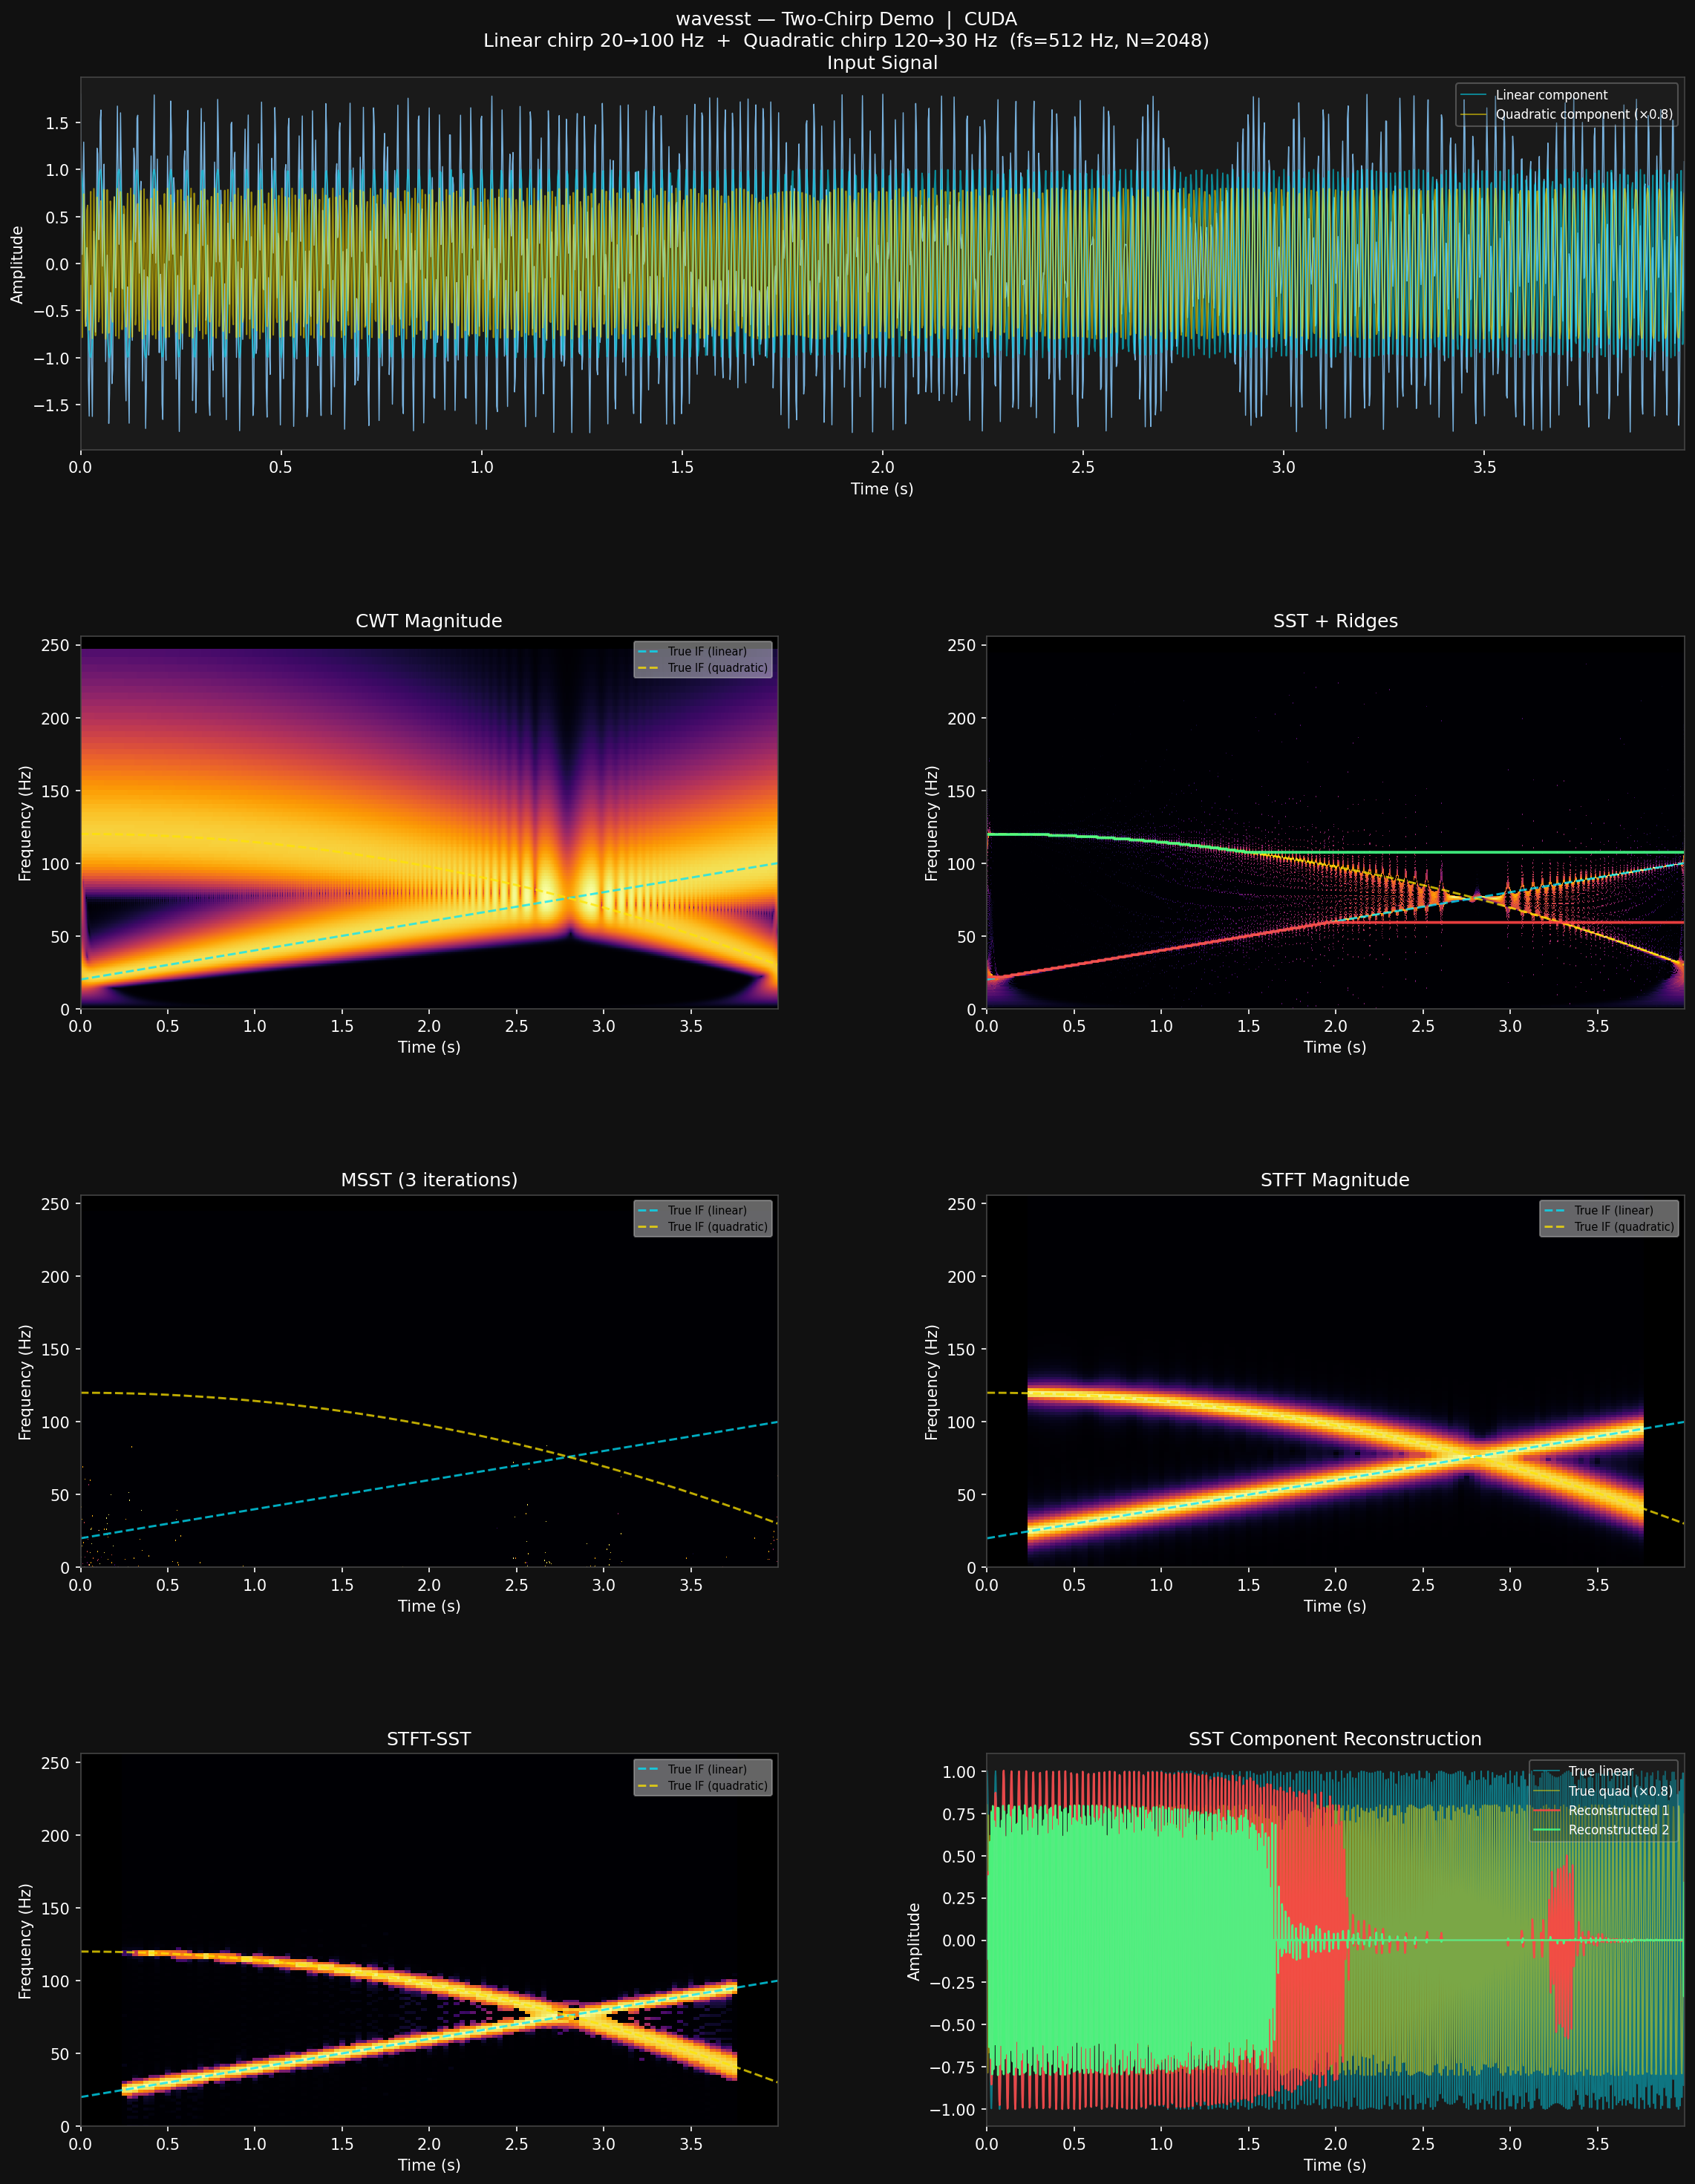

Generate this figure with Python:
"""
demo_chirps.py — Two-chirp demo for wavesst Session 4.

Signal:
  x(t) = cos(phi_linear(t)) + 0.8 * cos(phi_quad(t))

  Linear chirp:    IF(t) = 20 + 80*(t/T)      →  20 Hz → 100 Hz over T seconds
  Quadratic chirp: IF(t) = 120 - 90*(t/T)^2   →  120 Hz → 30 Hz (downward parabola)

Plots (7 panels):
  1. Input signal
  2. CWT magnitude
  3. SST + extracted ridges
  4. MSST (3 iterations)
  5. STFT magnitude
  6. STFT-SST
  7. SST component reconstruction vs ground truth

True instantaneous frequencies are overlaid on every TF plot as dashed lines.
"""

import numpy as np
import matplotlib
matplotlib.use("Agg")
import matplotlib.pyplot as plt
import torch
import wavesst
from wavesst.viz.tf_plot import plot_cwt, plot_ridges

# ─────────────────────────────────────────────────────────────────────────────
# Signal design
# ─────────────────────────────────────────────────────────────────────────────
FS = 512.0      # Hz
T  = 4.0        # seconds
N  = int(FS * T)  # 2048 samples
t  = np.arange(N) / FS

# --- Linear chirp: 20 → 100 Hz ---
f0_lin, f1_lin = 20.0, 100.0
# IF(t) = f0 + (f1-f0)/T * t   →  phase = 2π ∫ IF dt = 2π(f0·t + (f1-f0)/(2T)·t²)
phase_lin = 2 * np.pi * (f0_lin * t + (f1_lin - f0_lin) / (2 * T) * t**2)
IF_lin    = f0_lin + (f1_lin - f0_lin) / T * t

# --- Quadratic chirp: 120 → 30 Hz ---
f0_quad = 120.0
# IF(t) = f0_quad - (f0_quad - 30) * (t/T)^2 = 120 - 90*(t/T)^2
#   → phase = 2π ∫ IF dt = 2π(f0_quad·t - 90/(3*T²)·t³)
k_quad      = (f0_quad - 30.0) / T**2      # 90/16 = 5.625  Hz/s²
phase_quad  = 2 * np.pi * (f0_quad * t - k_quad / 3.0 * t**3)
IF_quad     = f0_quad - k_quad * t**2

# --- Combined signal ---
x = (np.cos(phase_lin) + 0.8 * np.cos(phase_quad)).astype(np.float64)

print(f"Signal: N={N}, fs={FS} Hz, T={T} s")
print(f"  Linear chirp:    {f0_lin:.0f} → {f1_lin:.0f} Hz")
print(f"  Quadratic chirp: {f0_quad:.0f} → {IF_quad[-1]:.1f} Hz")

# ─────────────────────────────────────────────────────────────────────────────
# Transforms
# ─────────────────────────────────────────────────────────────────────────────
cfg = wavesst.Config(device='auto', dtype=torch.complex128)
device_name = cfg.resolve_device().type.upper()
print(f"\nDevice: {device_name}")

print("Running CWT …")
cwt_r = wavesst.cwt(x, fs=FS, nv=32, cfg=cfg)
print(f"  W shape: {cwt_r.W.shape}  freq range: {cwt_r.freqs.min():.1f}–{cwt_r.freqs.max():.1f} Hz")

print("Running SST …")
sst_r = wavesst.sst(x, fs=FS, nv=32, gamma="auto", cfg=cfg)
print(f"  Tx shape: {sst_r.Tx.shape}  nonzero: {sst_r.Tx.abs().gt(0).sum().item()}")

print("Running MSST (3 iterations) …")
msst_r = wavesst.msst(x, fs=FS, nv=32, n_iter=3, gamma="auto", cfg=cfg)
print(f"  Tx shape: {msst_r.Tx.shape}")

print("Running STFT (nperseg=256, noverlap=240) …")
stft_r = wavesst.stft(x, fs=FS, nperseg=256, noverlap=240, cfg=cfg)
print(f"  V shape: {stft_r.V.shape}  df={float(stft_r.freqs[1]-stft_r.freqs[0]):.2f} Hz/bin")

print("Running STFT-SST …")
stft_sst_r = wavesst.stft_sst(x, fs=FS, nperseg=256, noverlap=240, gamma="auto", cfg=cfg)
print(f"  Tx shape: {stft_sst_r.Tx.shape}")

print("Extracting 2 ridges from SST …")
ridges = wavesst.extract_ridges(sst_r, n=2, penalty=2.0)
# Sort by starting frequency (ascending) so ridges[0]=linear chirp, ridges[1]=quadratic chirp
ridges.sort(key=lambda r: r.freq_path[0])
for i, r in enumerate(ridges):
    print(f"  Ridge {i+1}: start={r.freq_path[0]:.1f} Hz  median={np.median(r.freq_path):.1f} Hz  energy={r.energy:.3e}")

print("Reconstructing components …")
components = wavesst.reconstruct(sst_r, ridges)

# ─────────────────────────────────────────────────────────────────────────────
# Plotting helpers
# ─────────────────────────────────────────────────────────────────────────────
_IF_COLORS = ['#00e5ff', '#ffe500']   # cyan=linear, yellow=quadratic

def overlay_ifs(ax, alpha=0.75, legend=True):
    """Draw true IF curves as dashed lines over a TF panel."""
    ax.plot(t, IF_lin,  '--', color=_IF_COLORS[0], lw=1.4, alpha=alpha,
            label='True IF (linear)')
    ax.plot(t, IF_quad, '--', color=_IF_COLORS[1], lw=1.4, alpha=alpha,
            label='True IF (quadratic)')
    ax.set_ylim(0, FS / 2)
    ax.set_xlim(t[0], t[-1])
    if legend:
        ax.legend(fontsize=7, loc='upper right', framealpha=0.4)

def tf_panel(ax, times_arr, freqs_arr, magnitude, title):
    """Standard TF heatmap with log-normalised colour scale."""
    # log scale softens dominant peaks so weaker components are visible
    mag_log = np.log1p(magnitude / (magnitude.max() + 1e-30) * 1000)
    ax.pcolormesh(times_arr, freqs_arr, mag_log, shading='auto', cmap='inferno')
    ax.set_xlabel("Time (s)")
    ax.set_ylabel("Frequency (Hz)")
    ax.set_title(title)

# ─────────────────────────────────────────────────────────────────────────────
# Figure layout: 4 rows × 2 cols
# ─────────────────────────────────────────────────────────────────────────────
fig = plt.figure(figsize=(16, 20))
fig.patch.set_facecolor('#111111')

title_text = (
    f"wavesst — Two-Chirp Demo  |  {device_name}\n"
    f"Linear chirp 20→100 Hz  +  Quadratic chirp 120→30 Hz  "
    f"(fs={FS:.0f} Hz, N={N})"
)
fig.suptitle(title_text, fontsize=12, color='white', y=0.99)

gs = fig.add_gridspec(4, 2, hspace=0.50, wspace=0.30,
                      left=0.07, right=0.97, top=0.96, bottom=0.04)

# ── Row 0: signal (full width) ───────────────────────────────────────────────
ax_sig = fig.add_subplot(gs[0, :])
ax_sig.set_facecolor('#1a1a1a')
ax_sig.plot(t, x, color='#88ccff', lw=0.7, alpha=0.85)
ax_sig.plot(t, np.cos(phase_lin),       color=_IF_COLORS[0], lw=0.9, alpha=0.55,
            label='Linear component')
ax_sig.plot(t, 0.8 * np.cos(phase_quad), color=_IF_COLORS[1], lw=0.9, alpha=0.55,
            label='Quadratic component (×0.8)')
ax_sig.set_xlim(t[0], t[-1])
ax_sig.set_xlabel("Time (s)", color='white')
ax_sig.set_ylabel("Amplitude",  color='white')
ax_sig.set_title("Input Signal", color='white')
ax_sig.tick_params(colors='white')
for sp in ax_sig.spines.values():
    sp.set_color('#444444')
ax_sig.legend(fontsize=8, loc='upper right', framealpha=0.3,
              labelcolor='white', facecolor='#222222')

# ── Row 1: CWT | SST + ridges ────────────────────────────────────────────────
ax_cwt = fig.add_subplot(gs[1, 0])
ax_cwt.set_facecolor('#000000')
tf_panel(ax_cwt, cwt_r.times, cwt_r.freqs,
         cwt_r.W.abs().numpy(), "CWT Magnitude")
overlay_ifs(ax_cwt)

ax_sst = fig.add_subplot(gs[1, 1])
ax_sst.set_facecolor('#000000')
tf_panel(ax_sst, sst_r.times, sst_r.freqs,
         sst_r.Tx.abs().numpy(), "SST + Ridges")
overlay_ifs(ax_sst, legend=False)
ridge_colors = ['#ff4444', '#44ff88']
for ridge, col in zip(ridges, ridge_colors):
    ax_sst.plot(sst_r.times, ridge.freq_path, color=col, lw=1.8, alpha=0.9)

# ── Row 2: MSST | STFT ───────────────────────────────────────────────────────
ax_msst = fig.add_subplot(gs[2, 0])
ax_msst.set_facecolor('#000000')
tf_panel(ax_msst, msst_r.times, msst_r.freqs,
         msst_r.Tx.abs().numpy(), "MSST (3 iterations)")
overlay_ifs(ax_msst)

ax_stft = fig.add_subplot(gs[2, 1])
ax_stft.set_facecolor('#000000')
tf_panel(ax_stft,
         stft_r.times.cpu().numpy(), stft_r.freqs.cpu().numpy(),
         stft_r.V.abs().cpu().numpy(), "STFT Magnitude")
overlay_ifs(ax_stft)

# ── Row 3: STFT-SST | Reconstruction ────────────────────────────────────────
ax_sstsft = fig.add_subplot(gs[3, 0])
ax_sstsft.set_facecolor('#000000')
tf_panel(ax_sstsft,
         stft_sst_r.times.cpu().numpy(), stft_sst_r.freqs.cpu().numpy(),
         stft_sst_r.Tx.abs().cpu().numpy(), "STFT-SST")
overlay_ifs(ax_sstsft)

ax_rec = fig.add_subplot(gs[3, 1])
ax_rec.set_facecolor('#1a1a1a')
ax_rec.plot(t, np.cos(phase_lin),          color=_IF_COLORS[0], lw=0.9, alpha=0.45,
            label='True linear')
ax_rec.plot(t, 0.8 * np.cos(phase_quad),   color=_IF_COLORS[1], lw=0.9, alpha=0.45,
            label='True quad (×0.8)')
for i, (comp, col) in enumerate(zip(components, ridge_colors)):
    ax_rec.plot(t, comp.signal, color=col, lw=1.2, alpha=0.9,
                label=f'Reconstructed {i+1}')
ax_rec.set_xlim(t[0], t[-1])
ax_rec.set_xlabel("Time (s)", color='white')
ax_rec.set_ylabel("Amplitude",  color='white')
ax_rec.set_title("SST Component Reconstruction", color='white')
ax_rec.tick_params(colors='white')
for sp in ax_rec.spines.values():
    sp.set_color('#444444')
ax_rec.legend(fontsize=8, loc='upper right', framealpha=0.3,
              labelcolor='white', facecolor='#222222')

# ── Style all TF axes ────────────────────────────────────────────────────────
for ax in [ax_cwt, ax_sst, ax_msst, ax_stft, ax_sstsft]:
    ax.set_xlabel("Time (s)", color='white')
    ax.set_ylabel("Frequency (Hz)", color='white')
    ax.title.set_color('white')
    ax.tick_params(colors='white')
    for sp in ax.spines.values():
        sp.set_color('#444444')

# ─────────────────────────────────────────────────────────────────────────────
# Save
# ─────────────────────────────────────────────────────────────────────────────
out = "D:/Claude General/wavelets-3/demo_chirps.png"
plt.savefig(out, dpi=150, bbox_inches='tight', facecolor=fig.get_facecolor())
print(f"\nSaved → {out}")
plt.close()
